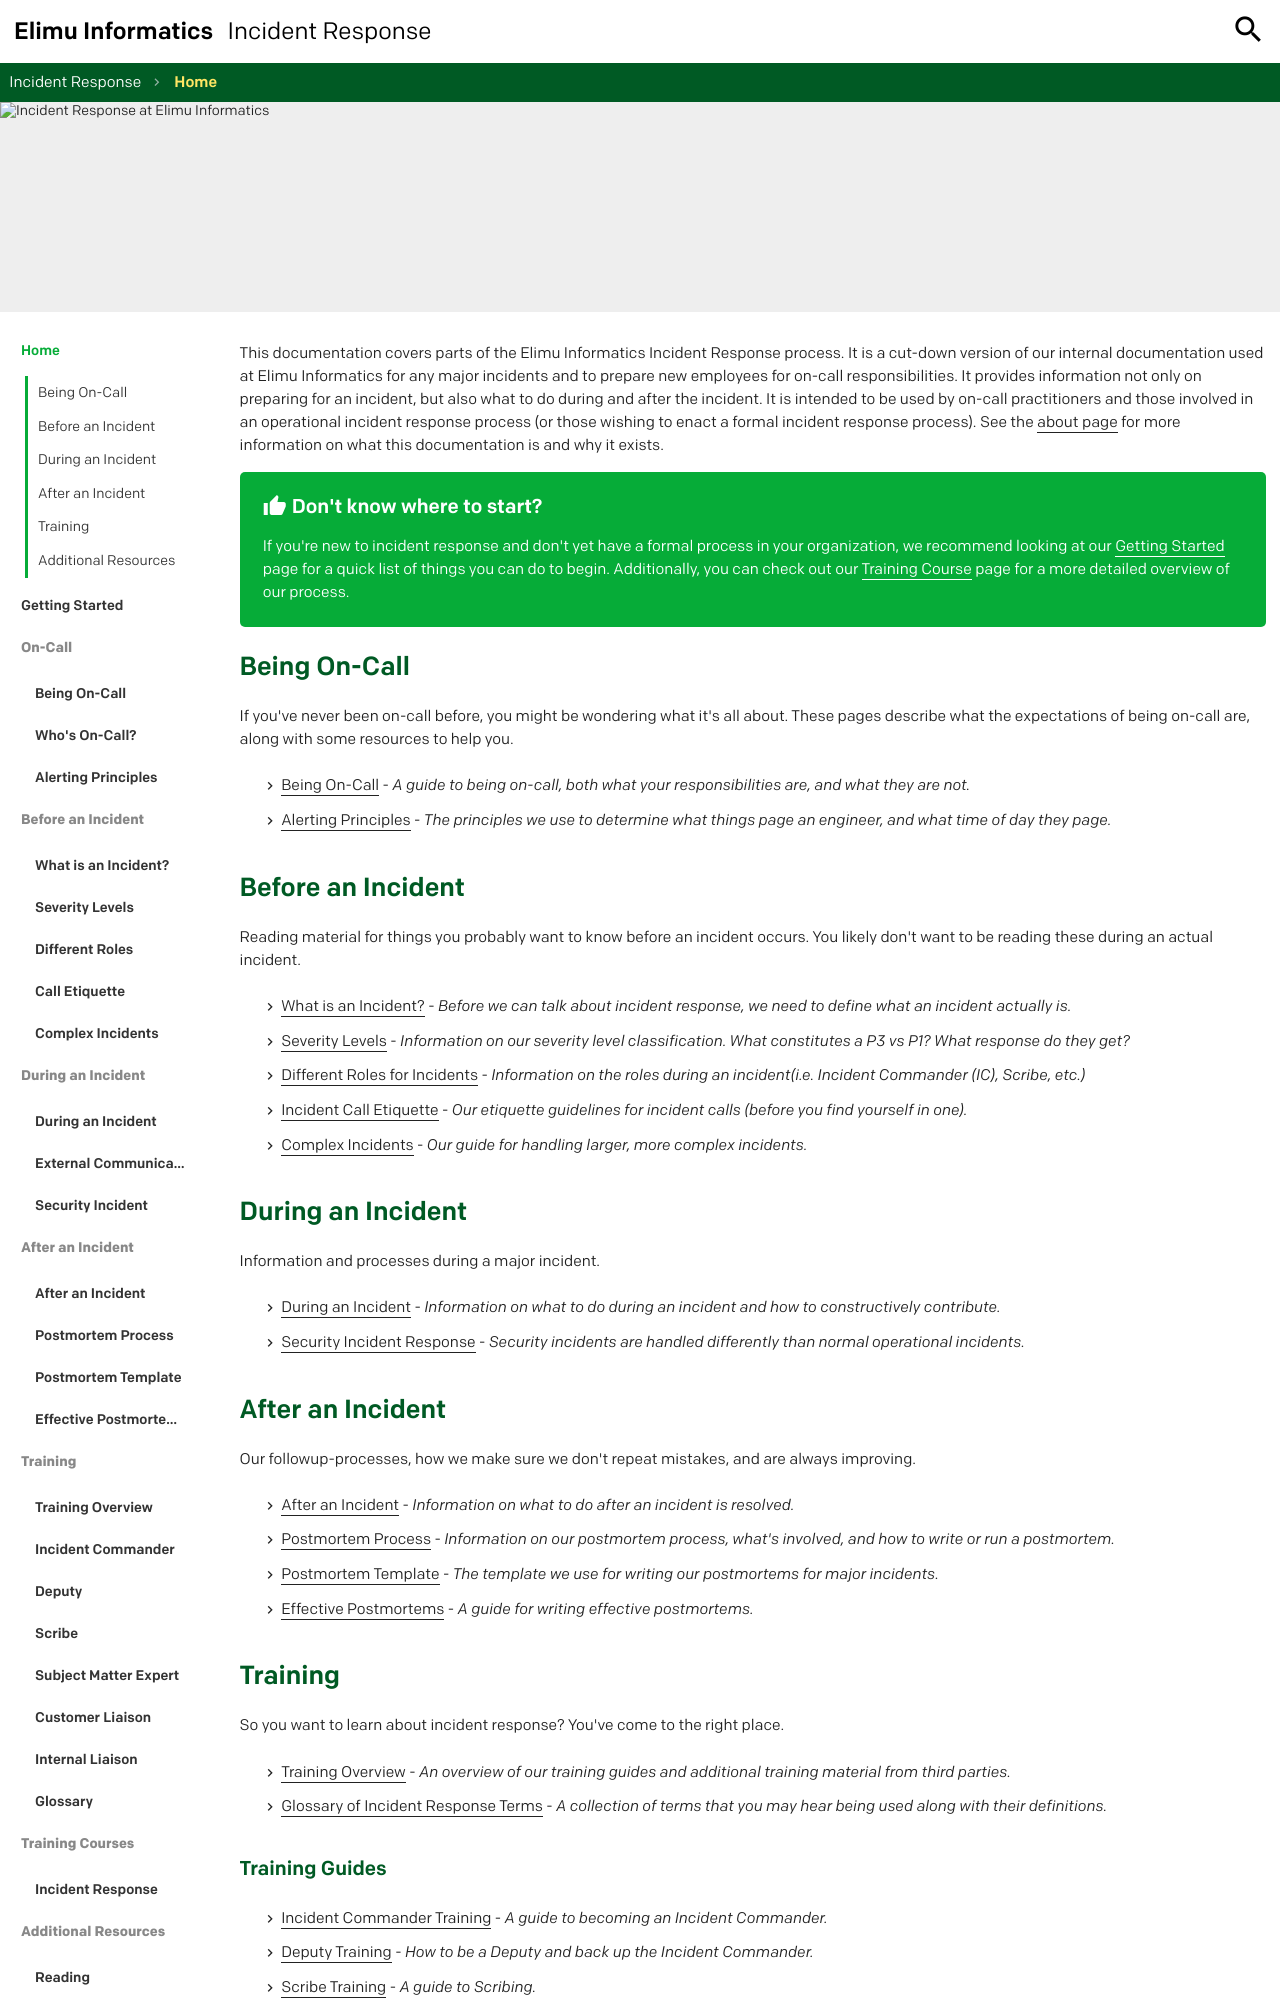

repository: elimuinformatics/incident-response-docs · page: index.html · generator: mkdocs

---
cover: assets/img/covers/incident_response_docs.png
hero: assets/img/headers/iStock-1097331490-3992x2242-e4f3f2d.png
hero_alt_text: Incident Response at Elimu Informatics
---
This documentation covers parts of the Elimu Informatics Incident Response process. It is a cut-down version of our internal documentation used at Elimu Informatics for any major incidents and to prepare new employees for on-call responsibilities. It provides information not only on preparing for an incident, but also what to do during and after the incident. It is intended to be used by on-call practitioners and those involved in an operational incident response process (or those wishing to enact a formal incident response process). See the [about page](about.md) for more information on what this documentation is and why it exists.

!!! tip "Don't know where to start?"
    If you're new to incident response and don't yet have a formal process in your organization, we recommend looking at our [Getting Started](getting_started.md) page for a quick list of things you can do to begin. Additionally, you can check out our [Training Course](training/courses/incident_response.md) page for a more detailed overview of our process.

## Being On-Call

If you've never been on-call before, you might be wondering what it's all about. These pages describe what the expectations of being on-call are, along with some resources to help you.

* [Being On-Call](oncall/being_oncall.md) - _A guide to being on-call, both what your responsibilities are, and what they are not._
* [Alerting Principles](oncall/alerting_principles.md) - _The principles we use to determine what things page an engineer, and what time of day they page._

## Before an Incident

Reading material for things you probably want to know before an incident occurs. You likely don't want to be reading these during an actual incident.

* [What is an Incident?](before/what_is_an_incident.md) - _Before we can talk about incident response, we need to define what an incident actually is._
* [Severity Levels](before/severity_levels.md) - _Information on our severity level classification. What constitutes a P3 vs P1? What response do they get?_
* [Different Roles for Incidents](before/different_roles.md) - _Information on the roles during an incident(i.e. Incident Commander (IC), Scribe, etc.)_
* [Incident Call Etiquette](before/call_etiquette.md) - _Our etiquette guidelines for incident calls (before you find yourself in one)._
* [Complex Incidents](before/complex_incidents.md) - _Our guide for handling larger, more complex incidents._

## During an Incident

Information and processes during a major incident.

* [During an Incident](during/during_an_incident.md) - _Information on what to do during an incident and how to constructively contribute._
* [Security Incident Response](during/security_incident_response.md) - _Security incidents are handled differently than normal operational incidents._

## After an Incident

Our followup-processes, how we make sure we don't repeat mistakes, and are always improving.

* [After an Incident](after/after_an_incident.md) - _Information on what to do after an incident is resolved._
* [Postmortem Process](after/post_mortem_process.md) - _Information on our postmortem process, what's involved, and how to write or run a postmortem._
* [Postmortem Template](after/post_mortem_template.md) - _The template we use for writing our postmortems for major incidents._
* [Effective Postmortems](after/effective_post_mortems.md) - _A guide for writing effective postmortems._

## Training

So you want to learn about incident response? You've come to the right place.

* [Training Overview](training/overview.md) - _An overview of our training guides and additional training material from third parties._
* [Glossary of Incident Response Terms](training/glossary.md) - _A collection of terms that you may hear being used along with their definitions._
